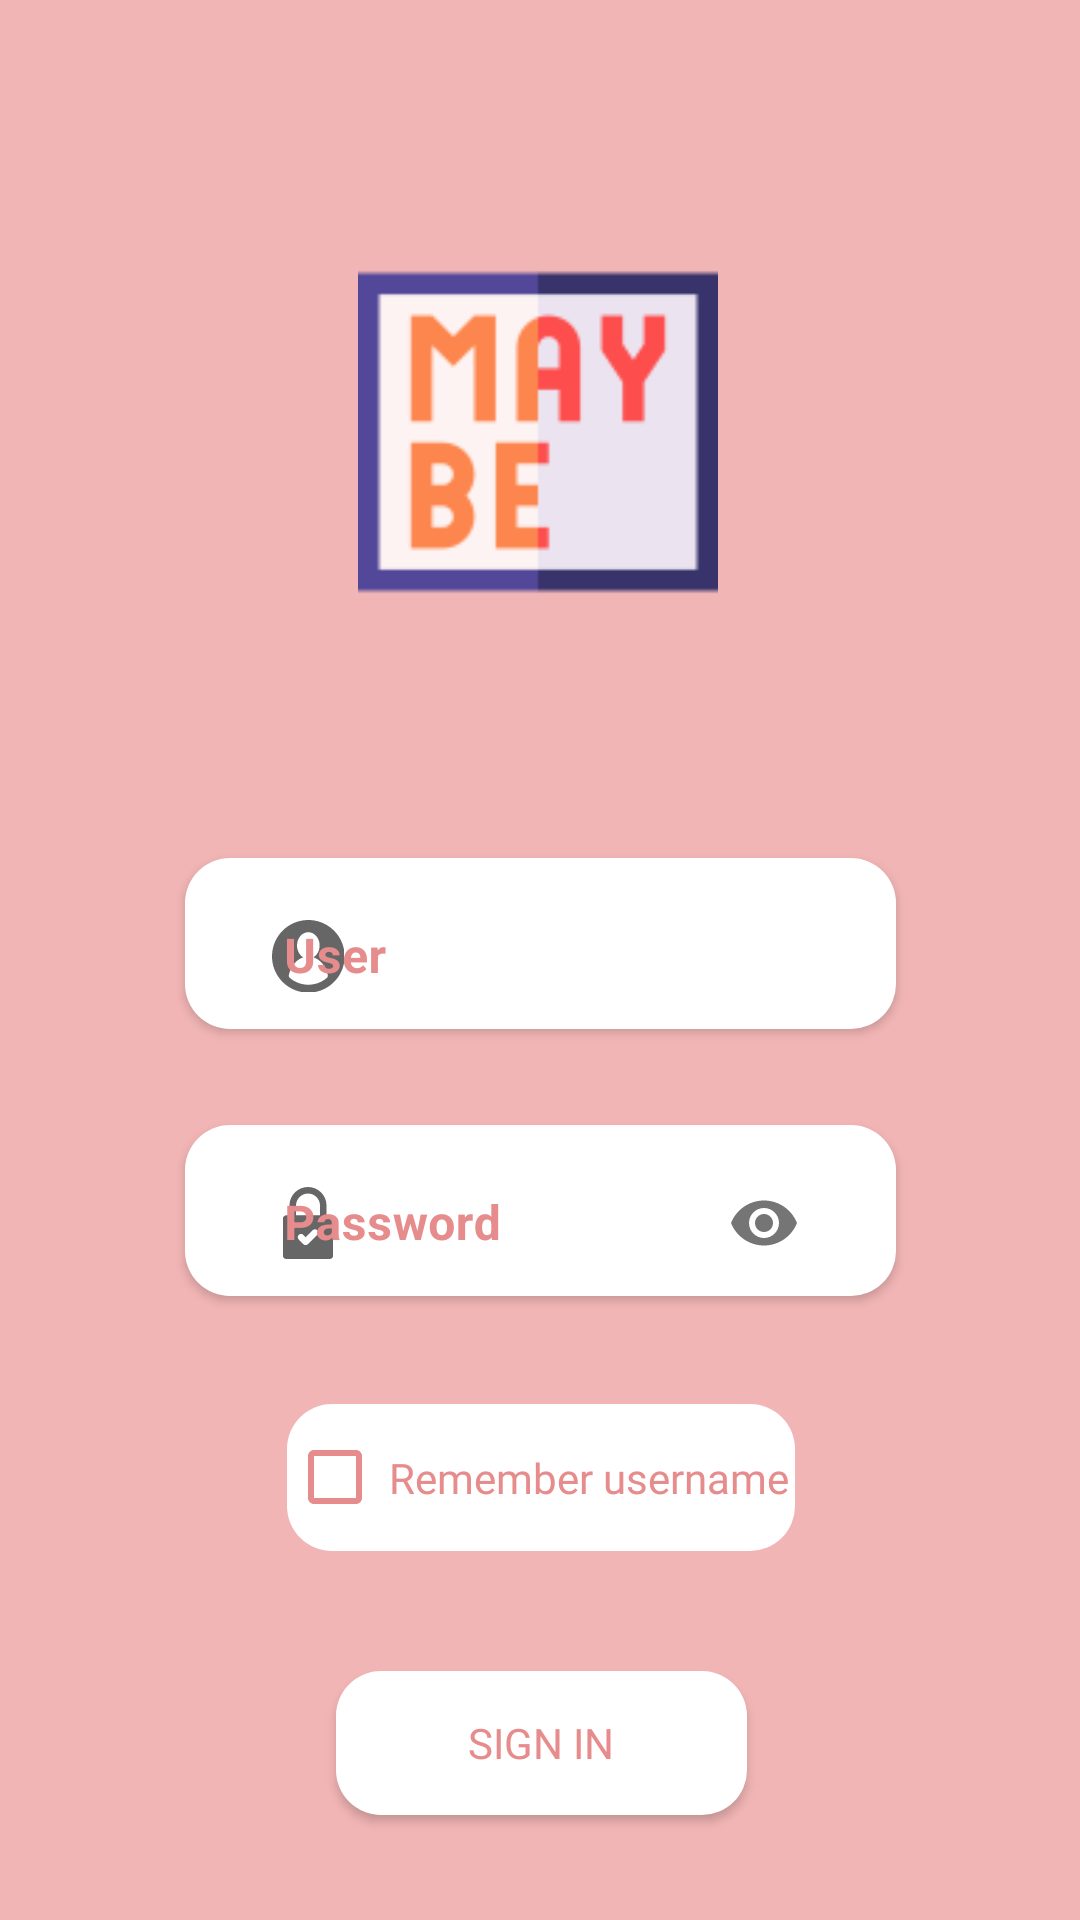

Produce the Android XML layout that renders to this screen, including the resource entries it uses.
<!-- AndroidManifest.xml: application theme Theme.SofkaChallenger -->
<!-- res/layout/activity_main.xml -->
<?xml version="1.0" encoding="utf-8"?>
<androidx.constraintlayout.widget.ConstraintLayout xmlns:android="http://schemas.android.com/apk/res/android"
    xmlns:app="http://schemas.android.com/apk/res-auto"
    xmlns:tools="http://schemas.android.com/tools"
    android:layout_width="match_parent"
    android:layout_height="match_parent"
    android:background="@color/background_color"
    tools:context=".MainActivity">


    <ImageView
        android:id="@+id/maybe_logo"
        android:layout_width="180dp"
        android:layout_height="120dp"
        android:layout_marginTop="84dp"
        android:contentDescription="@string/todo"
        android:src="@drawable/maybe_logo"
        app:layout_constraintEnd_toEndOf="parent"
        app:layout_constraintHorizontal_bias="0.497"
        app:layout_constraintStart_toStartOf="parent"
        app:layout_constraintTop_toTopOf="parent" />

    <com.google.android.material.textfield.TextInputLayout

        android:id="@+id/ly_username"
        style="@style/Widget.MaterialComponents.TextInputLayout.OutlinedBox"
        android:layout_width="237dp"
        android:layout_height="57dp"
        android:layout_marginTop="82dp"
        android:background="@drawable/editext_style"
        android:textColorHint="@color/text_color"
        android:elevation="2dp"
        android:ems="10"
        android:hint="@string/login_user"
        android:paddingTop="0dp"
        android:paddingBottom="0dp"
        app:counterMaxLength="20"
        app:endIconMode="clear_text"
        app:layout_constraintEnd_toEndOf="parent"
        app:layout_constraintStart_toStartOf="parent"
        app:layout_constraintTop_toBottomOf="@+id/maybe_logo"
        app:startIconDrawable="@drawable/ic_user_svgrepo_com">

        <com.google.android.material.textfield.TextInputEditText

            android:id="@+id/edt_username"
            android:layout_width="200dp"
            android:layout_height="55dp"
            android:layout_marginHorizontal="15dp"
            android:background="@drawable/editext_style"
            android:inputType="textPersonName"
            android:textColor="@color/black"
            android:textStyle="bold" />
    </com.google.android.material.textfield.TextInputLayout>



    <com.google.android.material.textfield.TextInputLayout
        android:id="@+id/ly_password"
        style="@style/Widget.MaterialComponents.TextInputLayout.OutlinedBox"
        android:layout_width="237dp"
        android:layout_height="57dp"
        android:layout_marginTop="32dp"
        android:background="@drawable/editext_style"
        android:textColorHint="@color/text_color"
        android:elevation="2dp"
        android:ems="10"
        android:hint="@string/password"
        android:paddingTop="0dp"
        android:paddingBottom="0dp"
        app:counterMaxLength="20"
        app:errorEnabled="true"
        app:passwordToggleEnabled="true"
        app:layout_constraintEnd_toEndOf="parent"
        app:layout_constraintStart_toStartOf="parent"
        app:layout_constraintTop_toBottomOf="@+id/ly_username"
        app:startIconDrawable="@drawable/ic_password_svgrepo_com">

        <com.google.android.material.textfield.TextInputEditText
            android:id="@+id/edt_password"
            android:layout_width="200dp"
            android:layout_height="55dp"
            android:layout_marginHorizontal="15dp"
            android:background="@drawable/editext_style"
            android:inputType="textPassword"
            android:textColor="@color/black"
            android:textStyle="bold"
            />
    </com.google.android.material.textfield.TextInputLayout>

    <CheckBox
        android:id="@+id/login_check"
        android:layout_width="wrap_content"
        android:layout_height="49dp"
        android:layout_marginTop="36dp"
        android:background="@drawable/boton_style"
        android:fontFamily="@font/helveticaboldoblique"
        android:text="@string/remember_user"
        android:textColor="@color/text_color"
        app:buttonTint="@color/text_color"

        app:layout_constraintEnd_toEndOf="@+id/ly_password"
        app:layout_constraintStart_toStartOf="@+id/ly_password"
        app:layout_constraintTop_toBottomOf="@+id/ly_password" />


    <Button
        android:id="@+id/btn_login"
        android:layout_width="137dp"
        android:layout_height="wrap_content"
        android:layout_marginTop="40dp"
        android:background="@drawable/boton_style"
        android:fontFamily="@font/helveticaboldoblique"
        android:text="@string/sign_in"
        android:textColor="@color/text_color"
        app:backgroundTint="@color/white"
        app:layout_constraintEnd_toEndOf="@+id/login_check"
        app:layout_constraintStart_toStartOf="@+id/login_check"
        app:layout_constraintTop_toBottomOf="@+id/login_check" />


</androidx.constraintlayout.widget.ConstraintLayout>
<!-- resources referenced by this layout -->
<resources>
  <color name="background_color">#F2B5B5 </color>
  <color name="black">#FF000000</color>
  <color name="text_color">#E68C8C</color>
  <color name="white">#FFFFFFFF</color>
  <!-- drawable boton_style (drawable) -->
  <?xml version="1.0" encoding="utf-8"?>
  <shape xmlns:android="http://schemas.android.com/apk/res/android">
      <solid android:color="#FFFFFF"></solid>
      <padding android:bottom="5dp"
          android:left="2dp"
          android:right="2dp"
          android:top="5dp"/>
      <corners android:radius="15dp"/>
  
  
  </shape>
  <!-- drawable editext_style (drawable) -->
  <?xml version="1.0" encoding="utf-8"?>
  <shape xmlns:android="http://schemas.android.com/apk/res/android">
      <solid android:color="@color/white"></solid>
      <padding android:bottom="5dp"
          android:left="2dp"
          android:right="2dp"
          android:top="5dp"/>
      <corners android:radius="15dp"/>
  
  
  </shape>
  <!-- drawable ic_password_svgrepo_com (drawable) -->
  <vector xmlns:android="http://schemas.android.com/apk/res/android"
      android:width="24dp"
      android:height="24dp"
      android:viewportWidth="330"
      android:viewportHeight="330">
      <path
          android:fillColor="#FF000000"
          android:pathData="M65,330h200c8.284,0 15,-6.716 15,-15V145c0,-8.284 -6.716,-15 -15,-15h-15V85c0,-46.869 -38.131,-85 -85,-85S80,38.131 80,85v45H65c-8.284,0 -15,6.716 -15,15v170C50,323.284 56.716,330 65,330zM207.481,219.356l-42.5,42.5c-2.929,2.929 -6.768,4.394 -10.606,4.394s-7.678,-1.465 -10.606,-4.394l-21.25,-21.25c-5.858,-5.858 -5.858,-15.354 0,-21.213c5.857,-5.858 15.355,-5.858 21.213,0l10.644,10.643l31.894,-31.893c5.857,-5.858 15.355,-5.858 21.213,0C213.34,204.002 213.34,213.498 207.481,219.356zM110,85c0,-30.327 24.673,-55 55,-55s55,24.673 55,55v45H110V85z" />
  </vector>
  <!-- drawable ic_user_svgrepo_com (drawable) -->
  <vector xmlns:android="http://schemas.android.com/apk/res/android"
      android:width="24dp"
      android:height="24dp"
      android:viewportWidth="455"
      android:viewportHeight="455">
      <path
          android:fillColor="#FF000000"
          android:pathData="M229.5,0C102.53,0 0,102.845 0,229.5C0,356.301 102.719,459 229.5,459C356.851,459 459,355.815 459,229.5C459,102.547 356.079,0 229.5,0zM347.601,364.67C314.887,393.338 273.4,409 229.5,409c-43.892,0 -85.372,-15.657 -118.083,-44.314c-4.425,-3.876 -6.425,-9.834 -5.245,-15.597c11.3,-55.195 46.457,-98.725 91.209,-113.047C174.028,222.218 158,193.817 158,161c0,-46.392 32.012,-84 71.5,-84c39.488,0 71.5,37.608 71.5,84c0,32.812 -16.023,61.209 -39.369,75.035c44.751,14.319 79.909,57.848 91.213,113.038C354.023,354.828 352.019,360.798 347.601,364.67z" />
  </vector>
  <!-- drawable maybe_logo: png bitmap (drawable, 2588 bytes) -->
  <string name="login_user">User</string>
  <string name="password">Password</string>
  <string name="remember_user">Remember username</string>
  <string name="sign_in">Sign in</string>
  <string name="todo">TODO</string>
  <style name="Theme.SofkaChallenger" parent="Theme.MaterialComponents.DayNight.NoActionBar">
          
          <item name="colorPrimary">@color/background_color</item>
          <item name="colorPrimaryVariant">@color/background_color</item>
          <item name="colorOnPrimary">@color/white</item>
          
          <item name="colorSecondary">@color/teal_200</item>
          <item name="colorSecondaryVariant">@color/teal_700</item>
          <item name="colorOnSecondary">@color/black</item>
          
          <item name="android:statusBarColor" tools:targetApi="l">?attr/colorPrimaryVariant</item>
          
      </style>
  <color name="teal_200">#FF03DAC5</color>
  <color name="teal_700">#FF018786</color>
</resources>
